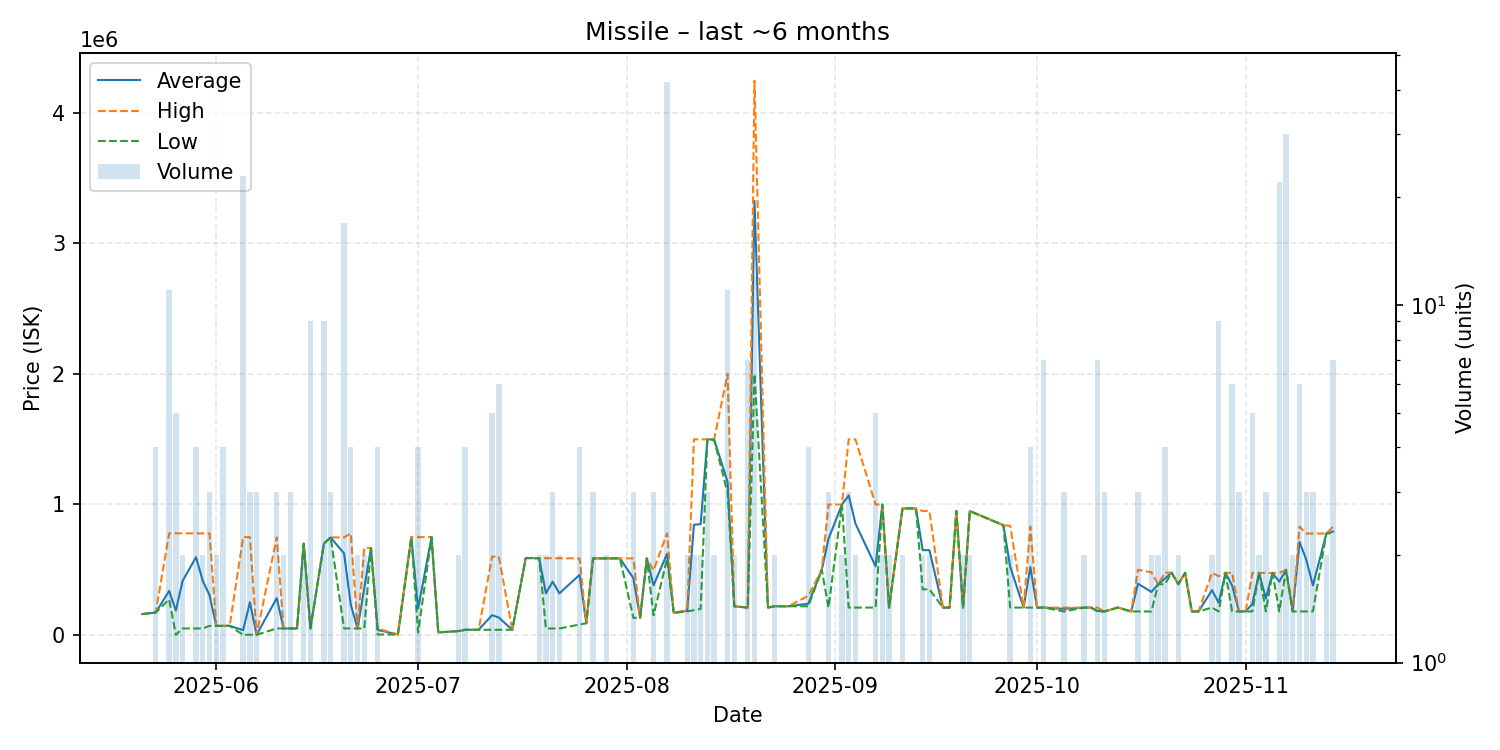

Data behind this chart, as committed beside it:
date, average, highest, lowest, order_count, volume
2025-05-21, 160300, 160300, 160300, 1, 1
2025-05-23, 171825, 171900, 171800, 2, 4
2025-05-25, 337318, 778900, 272800, 5, 11
2025-05-26, 186801, 778900, 1002, 4, 5
2025-05-27, 414450, 778900, 50000, 2, 2
2025-05-29, 596378, 778500, 50010, 3, 4
2025-05-30, 414155, 778300, 50010, 2, 2
2025-05-31, 306100, 778300, 70000, 3, 3
2025-06-01, 70000, 70000, 70000, 2, 2
2025-06-02, 70000, 70000, 70000, 4, 4
2025-06-03, 70000, 70000, 70000, 1, 1
2025-06-05, 37475, 749900, 1003, 4, 23
2025-06-06, 251167, 749500, 2000, 3, 3
2025-06-07, 2003, 2003, 2003, 3, 3
2025-06-10, 282600, 747800, 50000, 3, 3
2025-06-11, 50000, 50000, 50000, 2, 2
2025-06-12, 50067, 50200, 50000, 3, 3
2025-06-13, 50200, 50200, 50200, 1, 1
2025-06-14, 699750, 699800, 699700, 2, 2
2025-06-15, 50200, 50200, 50200, 1, 9
2025-06-17, 699811, 699900, 699800, 2, 9
2025-06-18, 747700, 747700, 747700, 1, 3
2025-06-20, 624841, 747800, 50200, 8, 17
2025-06-21, 232350, 778800, 50200, 3, 4
2025-06-22, 50110, 50210, 50010, 2, 2
2025-06-23, 358350, 666700, 50000, 2, 2
2025-06-24, 666700, 666700, 666700, 1, 1
2025-06-25, 38426, 50000, 3702, 4, 4
2025-06-28, 3703, 3703, 3703, 1, 1
2025-06-30, 749900, 749900, 749900, 1, 1
2025-07-01, 202475, 749900, 20000, 3, 4
2025-07-03, 749900, 749900, 749900, 1, 1
2025-07-04, 20020, 20020, 20020, 1, 1
2025-07-07, 30010, 30010, 30010, 2, 2
2025-07-08, 40000, 40000, 40000, 1, 4
2025-07-10, 40000, 40000, 40000, 1, 1
2025-07-12, 152160, 600800, 40000, 2, 5
2025-07-13, 133467, 600800, 40000, 2, 6
2025-07-15, 40100, 40100, 40100, 1, 1
2025-07-17, 589700, 589700, 589700, 1, 1
2025-07-19, 588300, 588300, 588300, 2, 2
2025-07-20, 319050, 588100, 50000, 2, 2
2025-07-21, 408733, 588100, 50000, 3, 3
2025-07-22, 319050, 588000, 50100, 2, 2
2025-07-25, 460382, 587100, 80130, 3, 4
2025-07-26, 90100, 90100, 90100, 1, 1
2025-07-27, 587100, 587100, 587100, 3, 3
2025-07-29, 586800, 586800, 586800, 2, 2
2025-07-30, 586800, 586800, 586800, 1, 1
2025-07-31, 586800, 586800, 586800, 1, 1
2025-08-02, 434867, 586800, 131000, 3, 3
2025-08-03, 131200, 131200, 131200, 1, 1
2025-08-04, 586600, 586600, 586600, 1, 1
2025-08-05, 380400, 495000, 151200, 3, 3
2025-08-07, 621624, 779000, 584500, 13, 42
2025-08-08, 170000, 170000, 170000, 1, 1
2025-08-10, 185050, 190000, 180100, 2, 2
2025-08-11, 844550, 1499000, 190100, 2, 2
2025-08-12, 849500, 1499000, 200000, 2, 2
2025-08-13, 1499000, 1499000, 1499000, 1, 3
... 66 more rows
